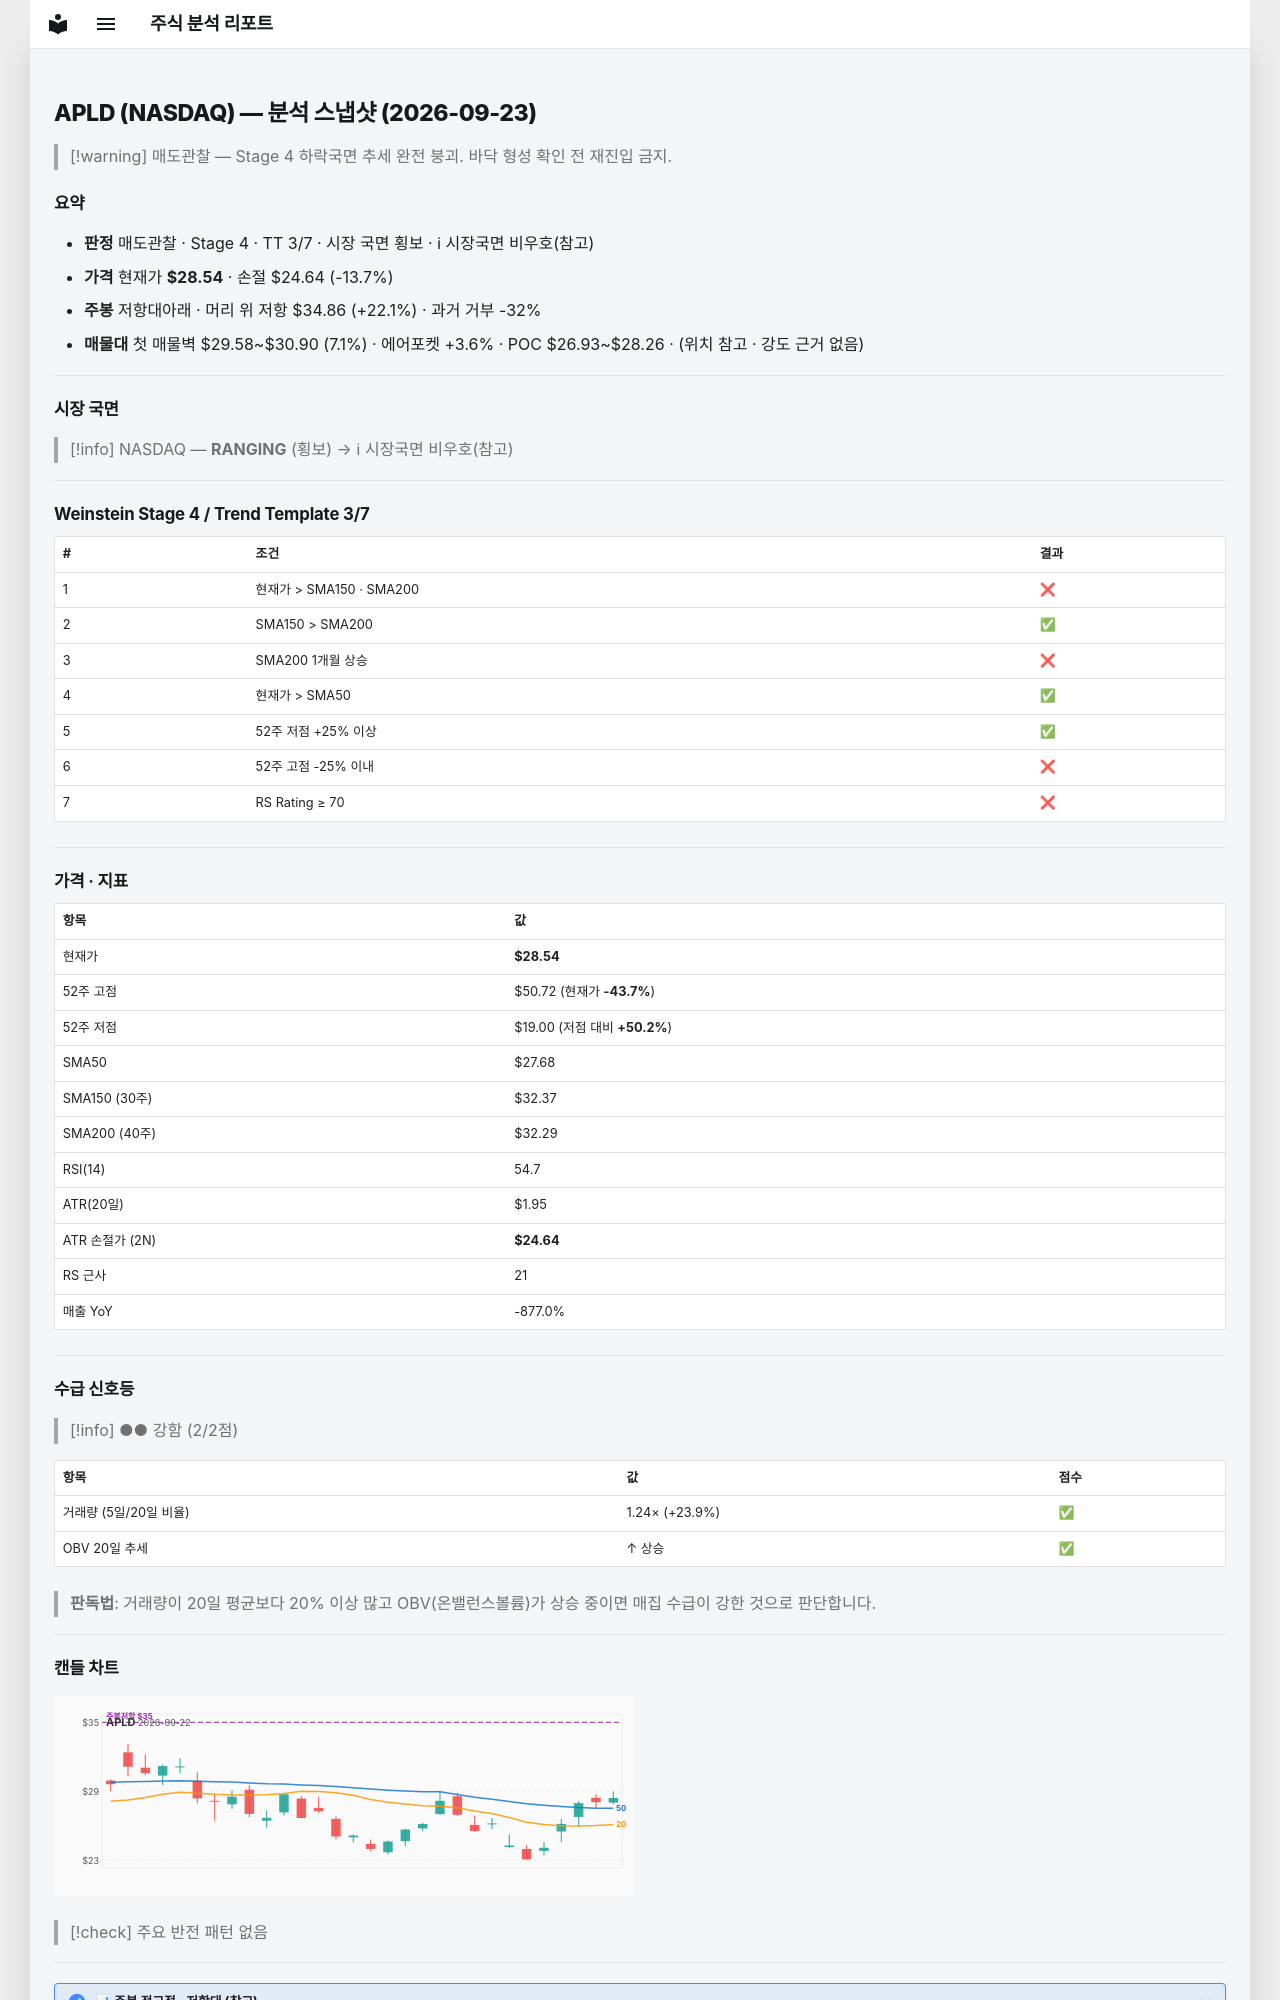

repository: soloandco/stock-reports · page: snapshots/APLD-2026-09-23/index.html · generator: mkdocs

---
type: analysis-snapshot
title: APLD 분석 스냅샷
ticker: APLD
market: NASDAQ
created: 2026-09-23
updated: 2026-09-23
bar-date: 2026-09-22
verdict: 매도관찰
real-rr: 1.62
sma50-gap-pct: 3.1
weekly-position: 저항대아래
weekly-overhead-price: 34.86
weekly-overhead-pct: 22.1
stage: 4
trend-template-score: 3
tt-max: 7
price: 28.540000915527344
stop-price: 24.638029938759612
market-regime: RANGING
supply-demand-score: 2/2
supply-demand-label: 강함
status: tracking
tags:
  - stock-agent
  - watchlist
  - APLD
  - analysis
related:
  - "[[analysis-template]]"
---

# APLD (NASDAQ) — 분석 스냅샷 (2026-09-23)

> [!warning] 매도관찰 — Stage 4 하락국면
> 추세 완전 붕괴. 바닥 형성 확인 전 재진입 금지.

## 요약

- **판정** 매도관찰 · Stage 4 · TT 3/7 · 시장 국면 횡보 · ℹ 시장국면 비우호(참고)
- **가격** 현재가 **$28.54** · 손절 $24.64 (-13.7%)
- **주봉** 저항대아래 · 머리 위 저항 $34.86 (+22.1%) · 과거 거부 -32%
- **매물대** 첫 매물벽 $29.58~$30.90 (7.1%) · 에어포켓 +3.6% · POC $26.93~$28.26 · (위치 참고 · 강도 근거 없음)

---

## 시장 국면

> [!info] NASDAQ — **RANGING** (횡보) → ℹ 시장국면 비우호(참고)

---

## Weinstein Stage 4 / Trend Template 3/7

| # | 조건 | 결과 |
|---|------|------|
| 1 | 현재가 > SMA150 · SMA200 | ❌ |
| 2 | SMA150 > SMA200 | ✅ |
| 3 | SMA200 1개월 상승 | ❌ |
| 4 | 현재가 > SMA50 | ✅ |
| 5 | 52주 저점 +25% 이상 | ✅ |
| 6 | 52주 고점 -25% 이내 | ❌ |
| 7 | RS Rating ≥ 70 | ❌ |

---

## 가격 · 지표

| 항목 | 값 |
|------|---|
| 현재가 | **$28.54** |
| 52주 고점 | $50.72 (현재가 **-43.7%**) |
| 52주 저점 | $19.00 (저점 대비 **+50.2%**) |
| SMA50 | $27.68 |
| SMA150 (30주) | $32.37 |
| SMA200 (40주) | $32.29 |
| RSI(14) | 54.7 |
| ATR(20일) | $1.95 |
| ATR 손절가 (2N) | **$24.64** |
| RS 근사 | 21 |
| 매출 YoY | -877.0% |

---
## 수급 신호등

> [!info] ●● 강함 (2/2점)

| 항목 | 값 | 점수 |
|------|------|------|
| 거래량 (5일/20일 비율) | 1.24× (+23.9%) | ✅ |
| OBV 20일 추세 | ↑ 상승 | ✅ |

> **판독법**: 거래량이 20일 평균보다 20% 이상 많고 OBV(온밸런스볼륨)가 상승 중이면 매집 수급이 강한 것으로 판단합니다.

---
